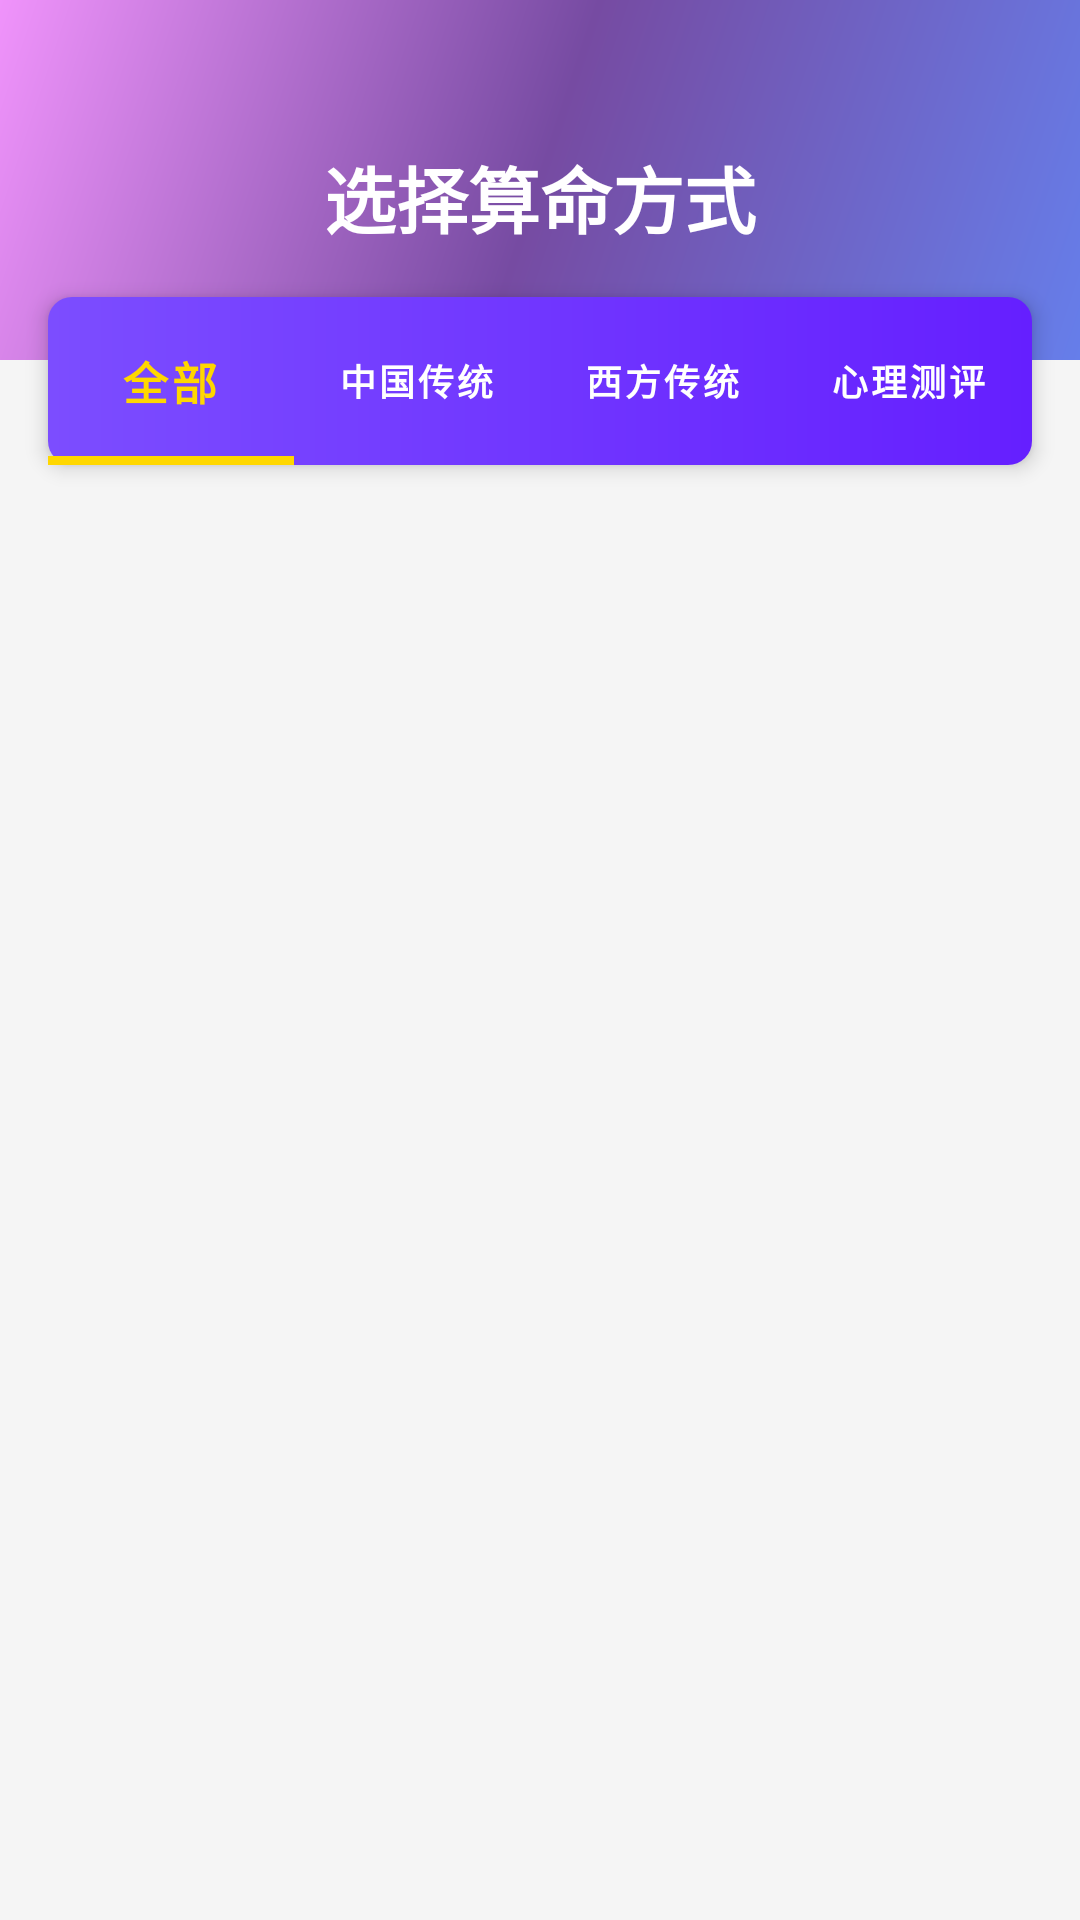

This screen was rendered from an Android layout file. Write that file and the resources it references.
<!-- AndroidManifest.xml: application theme Theme.Divination -->
<!-- res/layout/fragment_divination_methods.xml -->
<?xml version="1.0" encoding="utf-8"?>
<androidx.constraintlayout.widget.ConstraintLayout xmlns:android="http://schemas.android.com/apk/res/android"
    xmlns:app="http://schemas.android.com/apk/res-auto"
    xmlns:tools="http://schemas.android.com/tools"
    android:layout_width="match_parent"
    android:layout_height="match_parent"
    android:background="@color/divination_background"
    tools:context=".ui.DivinationMethodsFragment">
    
    
    <View
        android:id="@+id/topDecoration"
        android:layout_width="match_parent"
        android:layout_height="120dp"
        android:background="@drawable/gradient_background"
        app:layout_constraintTop_toTopOf="parent"/>
    
    
    <TextView
        android:id="@+id/tvTitle"
        android:layout_width="wrap_content"
        android:layout_height="wrap_content"
        android:layout_marginTop="48dp"
        android:text="选择算命方式"
        android:textColor="@color/white"
        android:textSize="24sp"
        android:textStyle="bold"
        app:layout_constraintTop_toTopOf="parent"
        app:layout_constraintStart_toStartOf="parent"
        app:layout_constraintEnd_toEndOf="parent"/>

    <com.google.android.material.tabs.TabLayout
        android:id="@+id/tabLayout"
        android:layout_width="0dp"
        android:layout_height="56dp"
        android:layout_marginStart="16dp"
        android:layout_marginEnd="16dp"
        android:layout_marginTop="16dp"
        android:background="@drawable/button_gradient"
        android:elevation="4dp"
        app:layout_constraintEnd_toEndOf="parent"
        app:layout_constraintStart_toStartOf="parent"
        app:layout_constraintTop_toBottomOf="@id/tvTitle"
        app:tabGravity="fill"
        app:tabMode="fixed"
        app:tabTextColor="@color/white"
        app:tabSelectedTextColor="@color/gold"
        app:tabIndicatorColor="@color/gold"
        app:tabIndicatorHeight="3dp"
        app:tabTextAppearance="@style/TabTextStyle">

        <com.google.android.material.tabs.TabItem
            android:layout_width="wrap_content"
            android:layout_height="wrap_content"
            android:text="全部" />

        <com.google.android.material.tabs.TabItem
            android:layout_width="wrap_content"
            android:layout_height="wrap_content"
            android:text="中国传统" />

        <com.google.android.material.tabs.TabItem
            android:layout_width="wrap_content"
            android:layout_height="wrap_content"
            android:text="西方传统" />

        <com.google.android.material.tabs.TabItem
            android:layout_width="wrap_content"
            android:layout_height="wrap_content"
            android:text="心理测评" />
    </com.google.android.material.tabs.TabLayout>

    <androidx.recyclerview.widget.RecyclerView
        android:id="@+id/rvDivinationMethods"
        android:layout_width="0dp"
        android:layout_height="0dp"
        android:clipToPadding="false"
        android:padding="16dp"
        android:paddingTop="24dp"
        app:layoutManager="androidx.recyclerview.widget.GridLayoutManager"
        app:layout_constraintBottom_toBottomOf="parent"
        app:layout_constraintEnd_toEndOf="parent"
        app:layout_constraintStart_toStartOf="parent"
        app:layout_constraintTop_toBottomOf="@+id/tabLayout"
        app:spanCount="2"
        tools:listitem="@layout/item_divination_method" />

</androidx.constraintlayout.widget.ConstraintLayout>
<!-- res/layout/item_divination_method.xml (included above) -->
<?xml version="1.0" encoding="utf-8"?>
<com.google.android.material.card.MaterialCardView xmlns:android="http://schemas.android.com/apk/res/android"
    xmlns:app="http://schemas.android.com/apk/res-auto"
    xmlns:tools="http://schemas.android.com/tools"
    android:layout_width="match_parent"
    android:layout_height="wrap_content"
    android:layout_margin="8dp"
    style="@style/ModernCard"
    app:cardElevation="2dp"
    app:strokeWidth="1dp"
    app:strokeColor="@color/card_border">

    <androidx.constraintlayout.widget.ConstraintLayout
        android:layout_width="match_parent"
        android:layout_height="wrap_content"
        android:padding="16dp">

        <FrameLayout
            android:id="@+id/iconContainer"
            android:layout_width="80dp"
            android:layout_height="80dp"
            app:layout_constraintEnd_toEndOf="parent"
            app:layout_constraintStart_toStartOf="parent"
            app:layout_constraintTop_toTopOf="parent">

            
            <View
                android:id="@+id/iconBackgroundOuter"
                android:layout_width="match_parent"
                android:layout_height="match_parent"
                android:background="@drawable/circle_background_outer"
                android:alpha="0.3" />

            
            <View
                android:id="@+id/iconBackgroundInner"
                android:layout_width="60dp"
                android:layout_height="60dp"
                android:layout_gravity="center"
                android:background="@drawable/circle_background_inner" />

            
            <ImageView
                android:id="@+id/ivMethodIcon"
                android:layout_width="40dp"
                android:layout_height="40dp"
                android:layout_gravity="center"
                android:contentDescription="算命方法图标"
                android:padding="2dp"
                android:scaleType="fitCenter"
                android:tag="method_icon" />
        </FrameLayout>

        <TextView
            android:id="@+id/tvMethodName"
            style="@style/TitleTextStyle"
            android:layout_width="0dp"
            android:layout_height="wrap_content"
            android:layout_marginTop="12dp"
            android:textAlignment="center"
            android:textSize="16sp"
            app:layout_constraintEnd_toEndOf="parent"
            app:layout_constraintStart_toStartOf="parent"
            app:layout_constraintTop_toBottomOf="@+id/iconContainer"
            tools:text="八字命理" />

        <TextView
            android:id="@+id/tvMethodDescription"
            android:layout_width="0dp"
            android:layout_height="wrap_content"
            android:layout_marginTop="4dp"
            android:ellipsize="end"
            android:maxLines="2"
            android:textAlignment="center"
            android:textSize="12sp"
            android:textColor="@color/neutral_gray"
            app:layout_constraintEnd_toEndOf="parent"
            app:layout_constraintStart_toStartOf="parent"
            app:layout_constraintTop_toBottomOf="@+id/tvMethodName"
            tools:text="根据出生年月日时推算命运" />

    </androidx.constraintlayout.widget.ConstraintLayout>
</com.google.android.material.card.MaterialCardView>
<!-- resources referenced by this layout -->
<resources>
  <color name="card_border">#E0E0E0</color>
  <color name="divination_background">#F5F5F5</color>
  <color name="gold">#FFD700</color>
  <color name="neutral_gray">#9E9E9E</color>
  <color name="white">#FFFFFFFF</color>
  <!-- drawable button_gradient (drawable) -->
  <?xml version="1.0" encoding="utf-8"?>
  <shape xmlns:android="http://schemas.android.com/apk/res/android">
      <gradient
          android:angle="0"
          android:startColor="@color/colorPrimary"
          android:endColor="@color/colorPrimaryDark"
          android:type="linear" />
      <corners android:radius="8dp" />
  </shape>
  <!-- drawable circle_background_inner (drawable) -->
  <?xml version="1.0" encoding="utf-8"?>
  <shape xmlns:android="http://schemas.android.com/apk/res/android"
      android:shape="oval">
      <solid android:color="@color/white" />
      <stroke
          android:width="1dp"
          android:color="@color/divination_primary" />
  </shape>
  <!-- drawable circle_background_outer (drawable) -->
  <?xml version="1.0" encoding="utf-8"?>
  <shape xmlns:android="http://schemas.android.com/apk/res/android"
      android:shape="oval">
      <solid android:color="@color/divination_primary" />
  </shape>
  <!-- drawable gradient_background (drawable) -->
  <?xml version="1.0" encoding="utf-8"?>
  <shape xmlns:android="http://schemas.android.com/apk/res/android">
      <gradient
          android:angle="135"
          android:startColor="@color/gradient_start"
          android:centerColor="@color/gradient_center"
          android:endColor="@color/gradient_end"
          android:type="linear" />
  </shape>
  <style name="TabTextStyle" parent="TextAppearance.Design.Tab">
          <item name="android:textSize">15sp</item>
          <item name="android:textStyle">bold</item>
          <item name="textAllCaps">false</item>
      </style>
  <color name="colorPrimary">#7C4DFF</color>
  <color name="colorPrimaryDark">#651FFF</color>
  <color name="divination_primary">#7C4DFF</color>
  <color name="gradient_start">#667EEA</color>
  <color name="gradient_center">#764BA2</color>
  <color name="gradient_end">#F093FB</color>
  <color name="colorAccent">#FFD700</color>
  <color name="gold_dark">#C5A500</color>
  <color name="black">#FF000000</color>
  <style name="Widget.Divination.CardView" parent="Widget.MaterialComponents.CardView">
          <item name="cardCornerRadius">@dimen/card_corner_radius</item>
          <item name="cardElevation">@dimen/card_elevation</item>
          <item name="cardBackgroundColor">@color/divination_card_background</item>
          <item name="contentPadding">@dimen/card_padding</item>
      </style>
  <style name="Widget.Divination.Button" parent="Widget.MaterialComponents.Button">
          <item name="cornerRadius">@dimen/button_corner_radius</item>
          <item name="elevation">@dimen/button_elevation</item>
          <item name="android:minHeight">@dimen/button_height</item>
          <item name="android:textSize">@dimen/body_text_size</item>
          <item name="android:textAllCaps">false</item>
      </style>
  <style name="Widget.Divination.TextInputLayout" parent="Widget.MaterialComponents.TextInputLayout.OutlinedBox">
          <item name="boxCornerRadiusBottomEnd">@dimen/button_corner_radius</item>
          <item name="boxCornerRadiusBottomStart">@dimen/button_corner_radius</item>
          <item name="boxCornerRadiusTopEnd">@dimen/button_corner_radius</item>
          <item name="boxCornerRadiusTopStart">@dimen/button_corner_radius</item>
          <item name="boxStrokeColor">@color/colorPrimary</item>
      </style>
  <color name="divination_card_background">#FFFFFF</color>
  <dimen name="body_text_size">14sp</dimen>
</resources>
